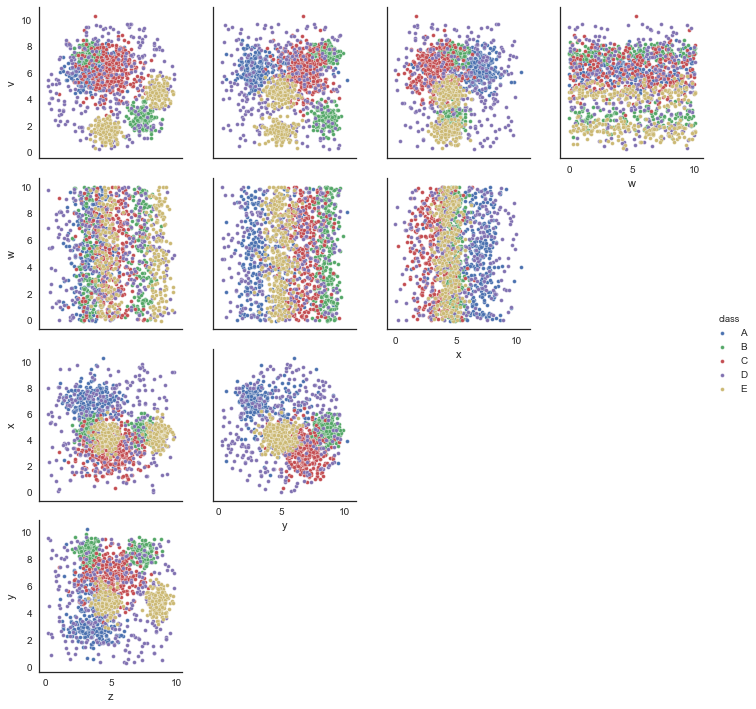

Data behind this chart, as committed beside it:
v, w, x, y, z, class
2.722, 9.862, 4.194, 7.873, 7.215, B
8.342, 7.961, 4.283, 6.467, 6.279, C
1.989, 3.204, 6.577, 7.174, 4.679, D
6.85, 8.648, 4.689, 8.749, 2.981, B
4.467, 2.026, 4.049, 5.118, 8.787, E
5.721, 3.93, 7.192, 2.478, 3.334, A
8.4, 1.876, 5.798, 4.269, 5.021, D
5.283, 8.272, 2.152, 7.525, 4.619, C
7.528, 6.671, 3.831, 6.049, 4.52, C
2.016, 9.719, 4.819, 8.551, 7.707, B
5.565, 7.839, 4.023, 8.525, 8.463, C
5.439, 5.609, 6.607, 3.949, 1.524, A
5.09, 2.491, 4.833, 5.207, 9.194, E
5.866, 3.981, 6.792, 2.613, 3.456, A
5.357, 6.747, 7.706, 2.346, 5.635, A
2.088, 6.805, 0.7756, 5.252, 4.705, D
1.723, 3.576, 4.563, 4.788, 4.736, E
4.654, 6.637, 1.722, 6.405, 5.093, C
2.058, 2.205, 5.668, 3.504, 7.196, D
3.195, 9.739, 4.934, 9.051, 7.571, B
1.469, 9.89, 4.613, 4.483, 4.736, E
2.216, 9.988, 5.254, 8.575, 7.073, B
7.648, 7.07, 2.664, 5.485, 5.593, C
3.181, 9.364, 6.033, 9.406, 6.364, B
8.482, 0.7557, 3.74, 6.975, 2.848, C
1.851, 9.18, 4.665, 3.788, 4.984, E
4.611, 4.162, 4.392, 7.644, 5.588, C
6.444, 3.449, 7.743, 3.1, 5.582, A
6.954, 5.067, 2.137, 6.211, 4.923, C
2.637, 1.646, 5.023, 8.617, 7.608, B
6.489, 4.453, 1.485, 6.698, 3.192, A
3.174, 6.899, 3.748, 7.974, 6.563, B
4.083, 6.522, 3.806, 6.016, 9.012, E
7.839, 9.956, 4.563, 8.46, 3.679, B
4.814, 0.4634, 3.786, 4.698, 8.221, E
2.025, 8.787, 4.618, 4.8, 4.285, E
6.832, 8.172, 2.648, 6.655, 6.131, C
5.451, 1.672, 7.913, 4.733, 8.137, D
6.481, 8.84, 7.189, 2.256, 4.264, A
5.63, 7.867, 4.203, 5.181, 5.423, C
6.114, 8.496, 6.957, 6.752, 3.215, A
6.545, 7.496, 5.743, 8.38, 3.178, B
3.654, 3.533, 8.037, 1.608, 6.24, D
7.379, 8.792, 4.085, 2.935, 2.864, A
1.624, 2.37, 4.598, 4.805, 4.603, E
5.34, 5.844, 3.879, 4.918, 7.94, E
4.216, 8.121, 2.907, 4.393, 8.774, E
5.02, 4.456, 1.351, 5.622, 6.635, C
7.546, 3.123, 4.048, 8.635, 3.177, B
2.535, 6.641, 4.699, 9.106, 7.559, B
5.25, 3.028, 2.335, 5.482, 6.657, C
4.754, 0.3944, 4.327, 4.245, 8.266, E
5.15, 2.604, 4.357, 4.829, 9.137, E
5.52, 7.547, 2.454, 6.379, 0.7583, D
0.4649, 6.592, 7.179, 7.057, 3.6, D
4.438, 3.796, 3.526, 2.064, 9.238, D
7.225, 5.212, 4.156, 9.041, 3.425, B
7.886, 1.479, 4.389, 8.096, 4.059, B
8.053, 2.346, 4.41, 6.128, 4.882, C
4.432, 4.245, 5.195, 4.575, 8.095, D
... 1,440 more rows
